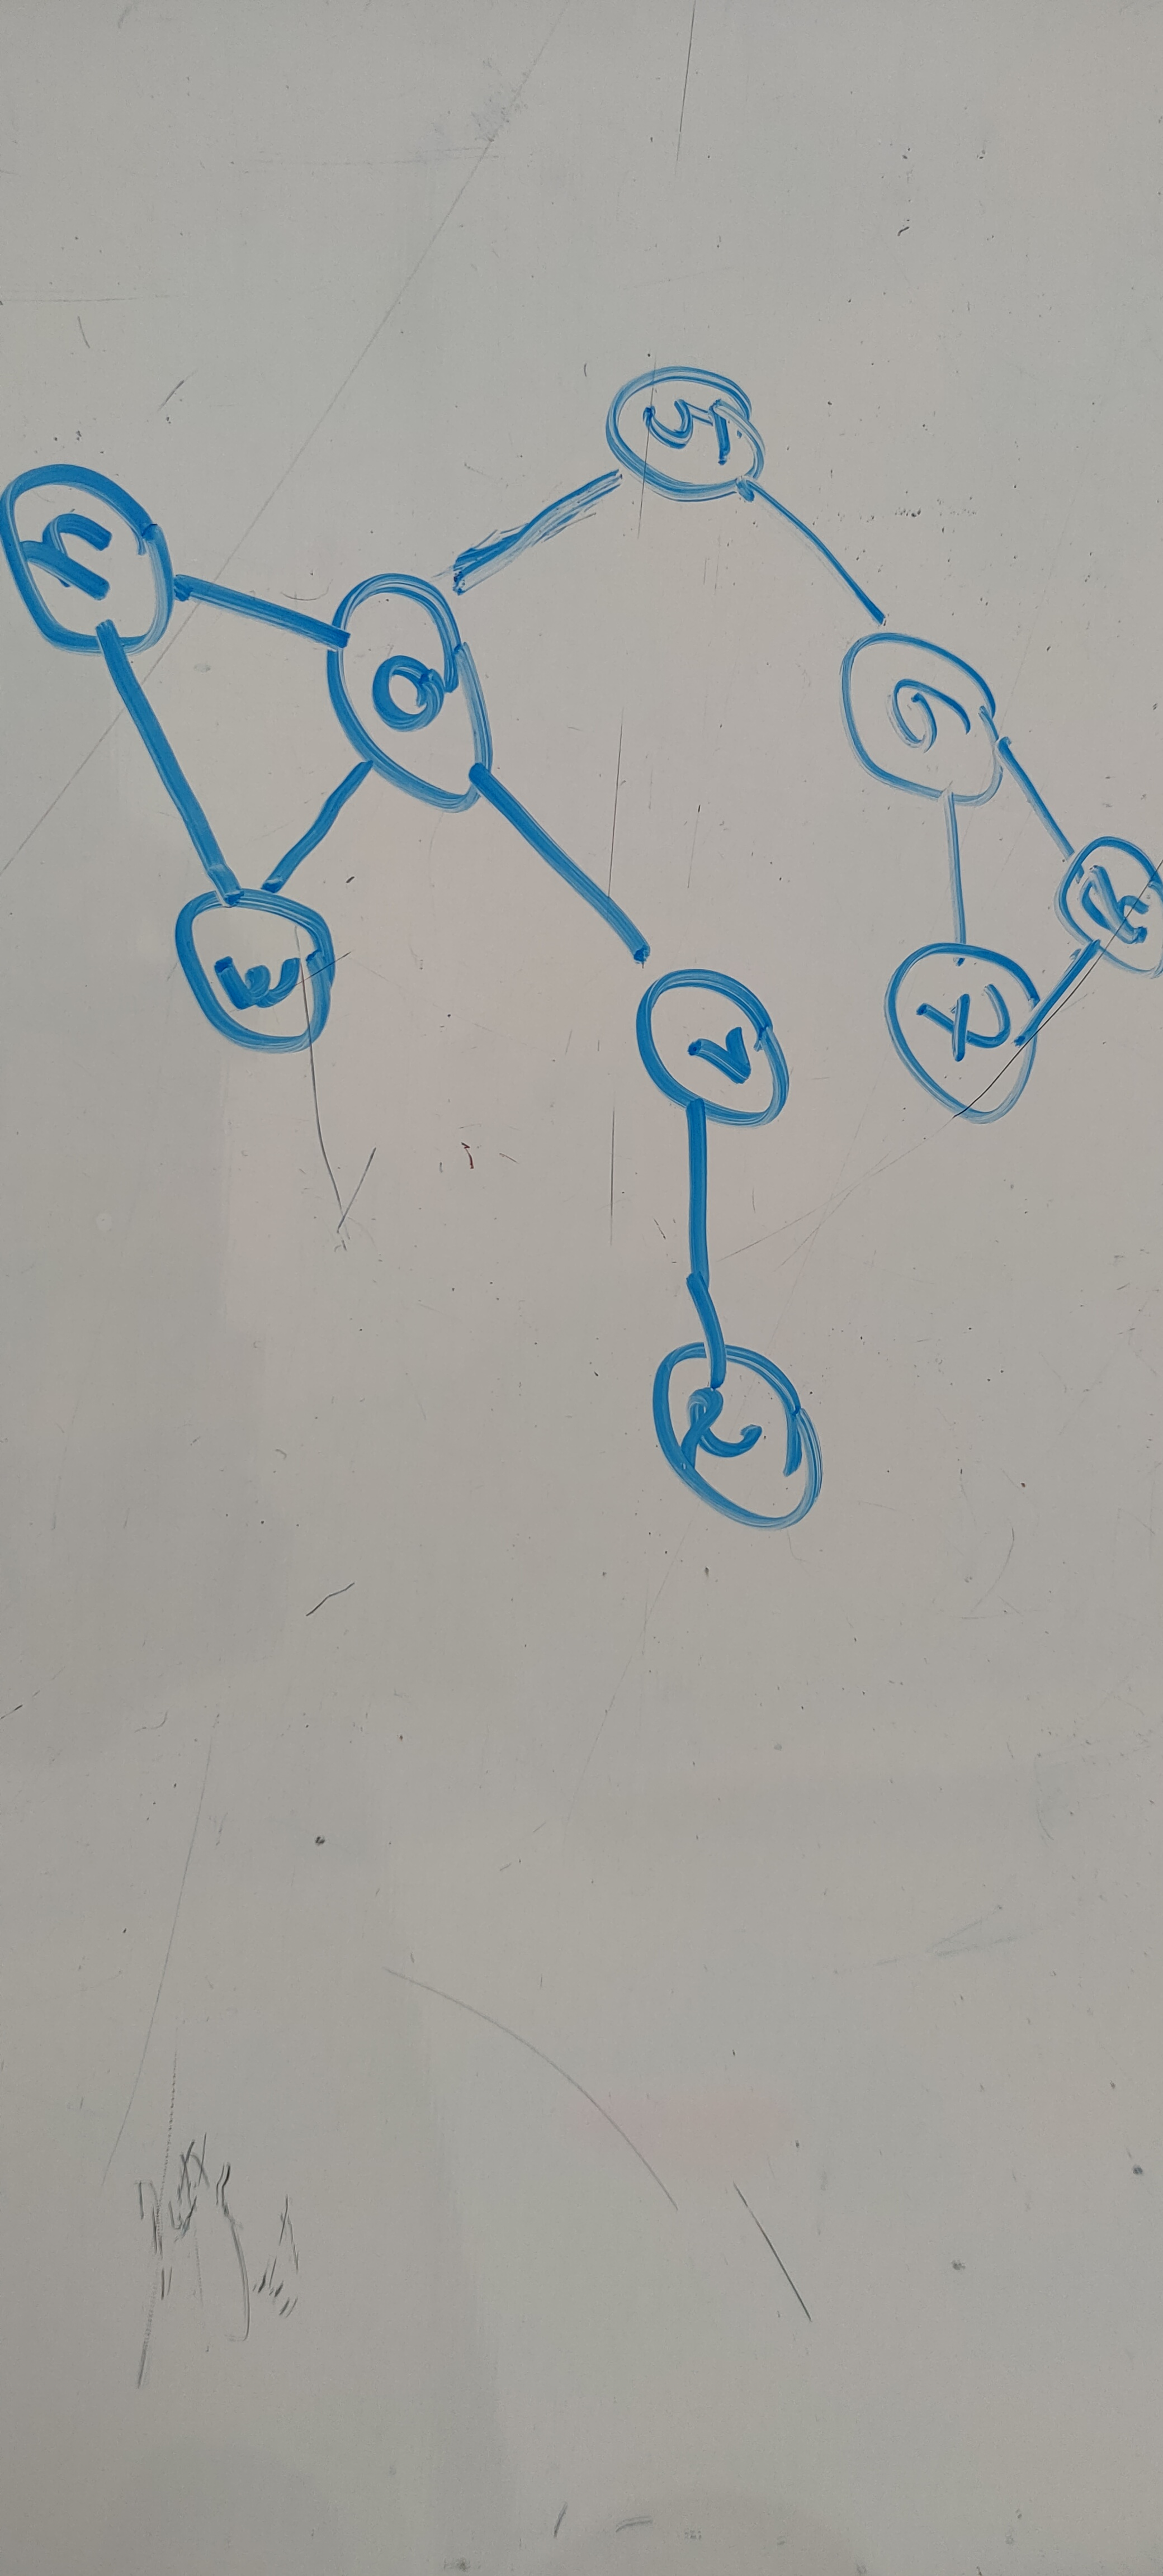

Data behind this chart, as committed beside it:
, Source, Target, Weight, Timestamp
0, 0, 1, 2, 1289241942
1, 0, 3, 1, 1289243140
2, 0, 4, 7, 1289245277
3, 0, 5, 8, 1289254254
4, 1, 2, 8, 1289254301
5, 3, 4, 1, 1289362700
6, 5, 6, 5, 1289370557
7, 6, 7, 5, 1289370622
8, 6, 8, 5, 1289370622
9, 7, 8, 5, 1289370622
